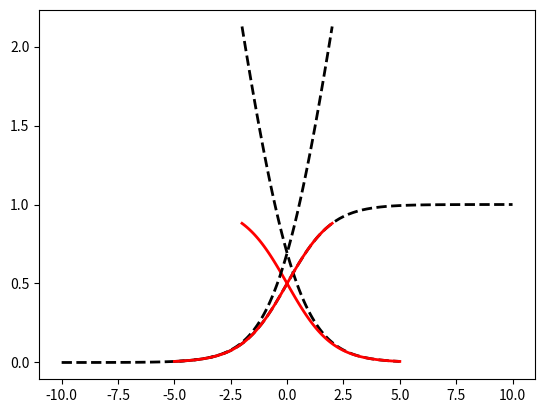

Write the Python code that produced this figure.
import matplotlib.pyplot as plt
import numpy as np
def sigmoid(z):
    return 1.0 / (1.0 + np.exp(-1.0 * z))
z = np.linspace(-10,10,100)
y_ = sigmoid(z)
plt.plot(z, y_, color="black", linewidth=2, linestyle="--" )
# y=1时的原损失函数
def L_p_p(z):
    return 1 -  sigmoid(z)
# y=1时的替代损失函数
def L_p(z):
    return -1.0 * np.log(sigmoid(z))

z_p = np.linspace(-2,5,100)
Lp = L_p(z_p)
plt.plot(z_p, Lp, color="black", linewidth=2, linestyle="--" )
Lpp = L_p_p(z_p)
plt.plot(z_p, Lpp, color="red", linewidth=2)
# y=0时的原损失函数
def L_n_n(z):
    return sigmoid(z)
# y=0时的替代损失函数
def L_n(z):
    return -1.0 * np.log(1.0 - sigmoid(z))

z_n = np.linspace(-5,2,100)
Ln = L_n(z_n)
plt.plot(z_n, Ln, color="black", linewidth=2, linestyle="--" )
Lnn = L_n_n(z_n)
plt.plot(z_n, Lnn, color="red", linewidth=2)